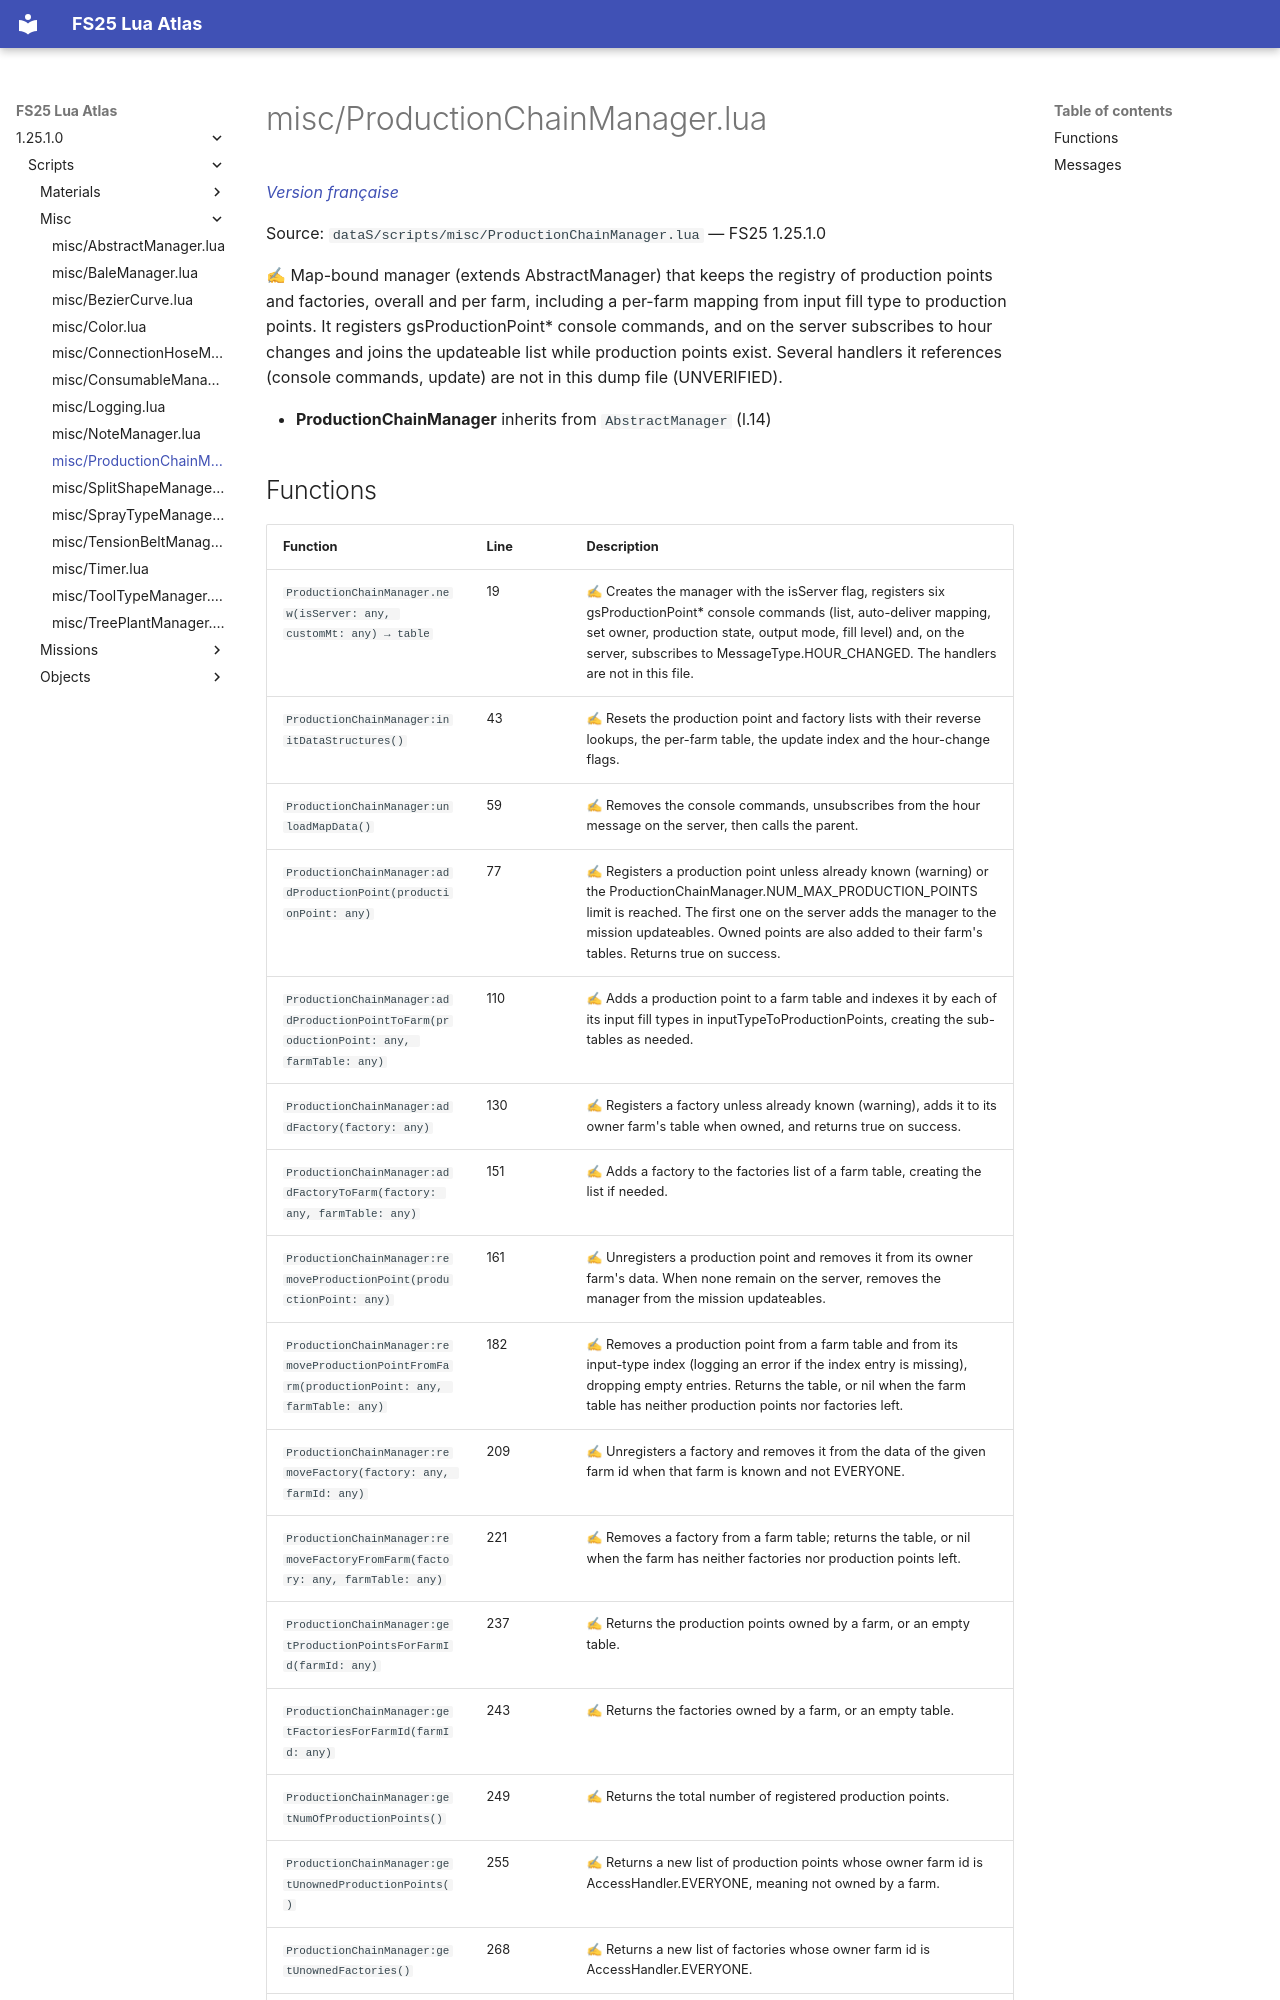

repository: Tim0219800/fs25-lua-atlas · page: 1.25.1.0/scripts/misc/ProductionChainManager.html · generator: mkdocs

# misc/ProductionChainManager.lua

*[Version française](../../fr/scripts/misc/ProductionChainManager.md)*

Source: `dataS/scripts/misc/ProductionChainManager.lua` — FS25 1.25.1.0

✍ Map-bound manager (extends AbstractManager) that keeps the registry of production points and factories, overall and per farm, including a per-farm mapping from input fill type to production points. It registers gsProductionPoint* console commands, and on the server subscribes to hour changes and joins the updateable list while production points exist. Several handlers it references (console commands, update) are not in this dump file (UNVERIFIED).

- **ProductionChainManager** inherits from `AbstractManager` (l.14)
